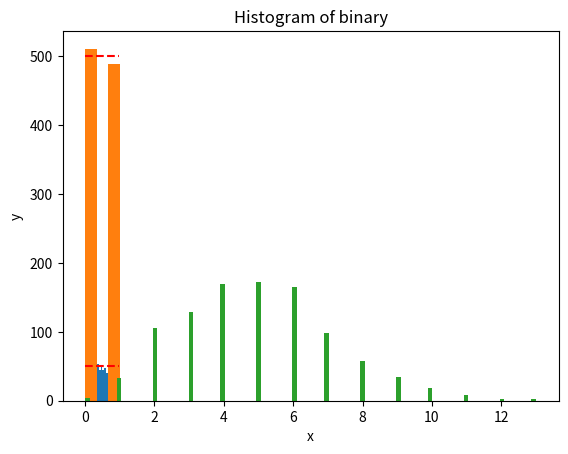

This chart was generated by the following Python code: (Note: this script raises an exception after producing the figure.)
import numpy as np
import matplotlib.pyplot as plt

def poisson_distribution(lam, k):
    return (lam**k * np.exp(-lam)) / np.math.factorial(k)

evens = np.random.random(1000)
binary = np.random.randint(0, 2, 1000)
poisson = np.random.poisson(5, 1000)
normal = np.random.normal(0, 1, 1000)

plt.xlabel('x')
plt.ylabel('y')
# plt.title('Scatter Plot')
# savefig('scatter.png')
# plt.show()
# get the Expectation of the random variables


print("The expectation of the random variable evens is: ", evens.mean())
print("The expectation of the random variable binary is: ", binary.mean())
print("The expectation of the random variable poisson is: ", poisson.mean())
print("The expectation of the random variable normal is: ", normal.mean())

print("\n")
# get the medium of the random variables
print("The medium of the random variable evens is: ", np.median(evens))
print("The medium of the random variable binary is: ", np.median(binary))
print("The medium of the random variable poisson is: ", np.median(poisson))
print("The medium of the random variable normal is: ", np.median(normal))

#get the Varience of the random variables
print("\n")
print("The varience of the random variable evens is: ", np.var(evens))
print("The varience of the random variable binary is: ", np.var(binary))
print("The varience of the random variable poisson is: ", np.var(poisson))
print("The varience of the random variable normal is: ", np.var(normal))

# draw the histogram of the random variables
plt.hist(evens, bins=20)
x=np.arange(0, 1, 0.01)
y=50*np.ones(100)
plt.plot(x,y,linestyle='--', color='r')
plt.title("Histogram of evens")
plt.savefig('evens.png')
plt.show()

plt.hist(binary, bins=3)
x=np.arange(0, 1, 0.01)
y=500*np.ones(100)
plt.plot(x,y,linestyle='--', color='r')
plt.title("Histogram of binary")
plt.savefig('binary.png')
plt.show()

plt.hist(poisson, bins=100)
x = np.arange(0, 12, 0.01)
ylist = []
for i in range(12):
    y=poisson_distribution(5, i)*1000
    for j in range(100):
        ylist=np.append(ylist,y)

plt.plot(x,ylist,linestyle='--', color='r')
plt.title("Histogram of poisson")
plt.savefig('poisson.png')
plt.show()

x = np.arange(-3,3, 0.01)
plt.hist(normal, bins=100)
ylist = []
for i in range(100):
    y=1/np.sqrt(2*np.pi)*np.exp(-x**2/2)*80
    ylist=np.append(ylist,y)

plt.plot(x,y,linestyle='--', color='r')

plt.title("Histogram of normal")
plt.savefig('normal.png')
plt.show()